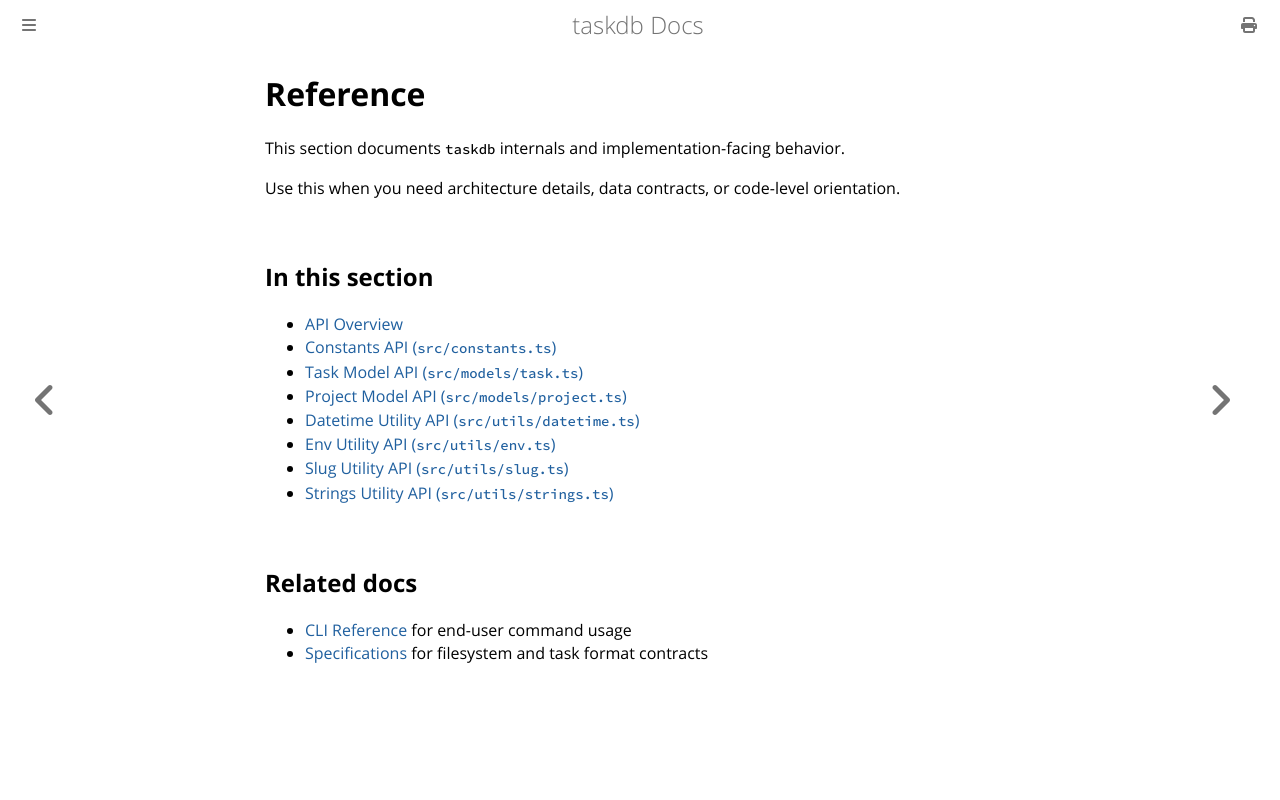

repository: toastdriven/taskdb · page: reference/index.html · generator: mdbook

# Reference

This section documents `taskdb` internals and implementation-facing behavior.

Use this when you need architecture details, data contracts, or code-level orientation.

## In this section

- [API Overview](./api.md)
- [Constants API (`src/constants.ts`)](./constants.md)
- [Task Model API (`src/models/task.ts`)](./model-task.md)
- [Project Model API (`src/models/project.ts`)](./model-project.md)
- [Datetime Utility API (`src/utils/datetime.ts`)](./util-datetime.md)
- [Env Utility API (`src/utils/env.ts`)](./util-env.md)
- [Slug Utility API (`src/utils/slug.ts`)](./util-slug.md)
- [Strings Utility API (`src/utils/strings.ts`)](./util-strings.md)

## Related docs

- [CLI Reference](../cli.md) for end-user command usage
- [Specifications](../specifications.md) for filesystem and task format contracts
